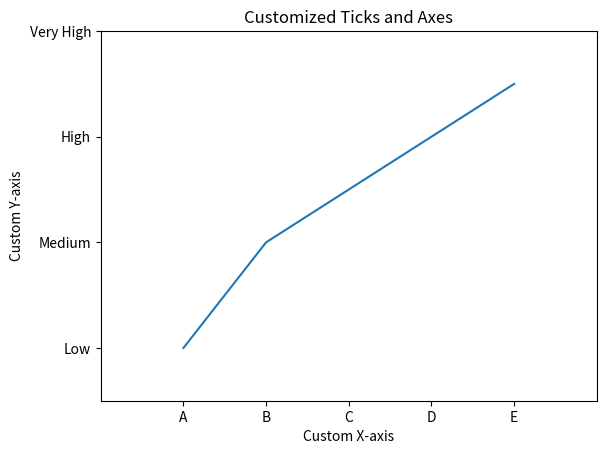

Python code for this plot:
#Customize the ticks and axis limits in a plot.
import matplotlib.pyplot as plt

# Data
x = [0.1, 0.2, 0.3, 0.4, 0.5]
y = [10, 20, 25, 30, 35]

# Creating a line plot
plt.plot(x, y)

# Customizing ticks
plt.xticks([0.1, 0.2, 0.3, 0.4, 0.5], ['A', 'B', 'C', 'D', 'E'])
plt.yticks([10, 20, 30, 40], ['Low', 'Medium', 'High', 'Very High'])

# Setting axis limits
plt.xlim([0, 0.6])
plt.ylim([5, 40])

# Adding title and labels
plt.title('Customized Ticks and Axes')
plt.xlabel('Custom X-axis')
plt.ylabel('Custom Y-axis')

# Display the plot
plt.show()
